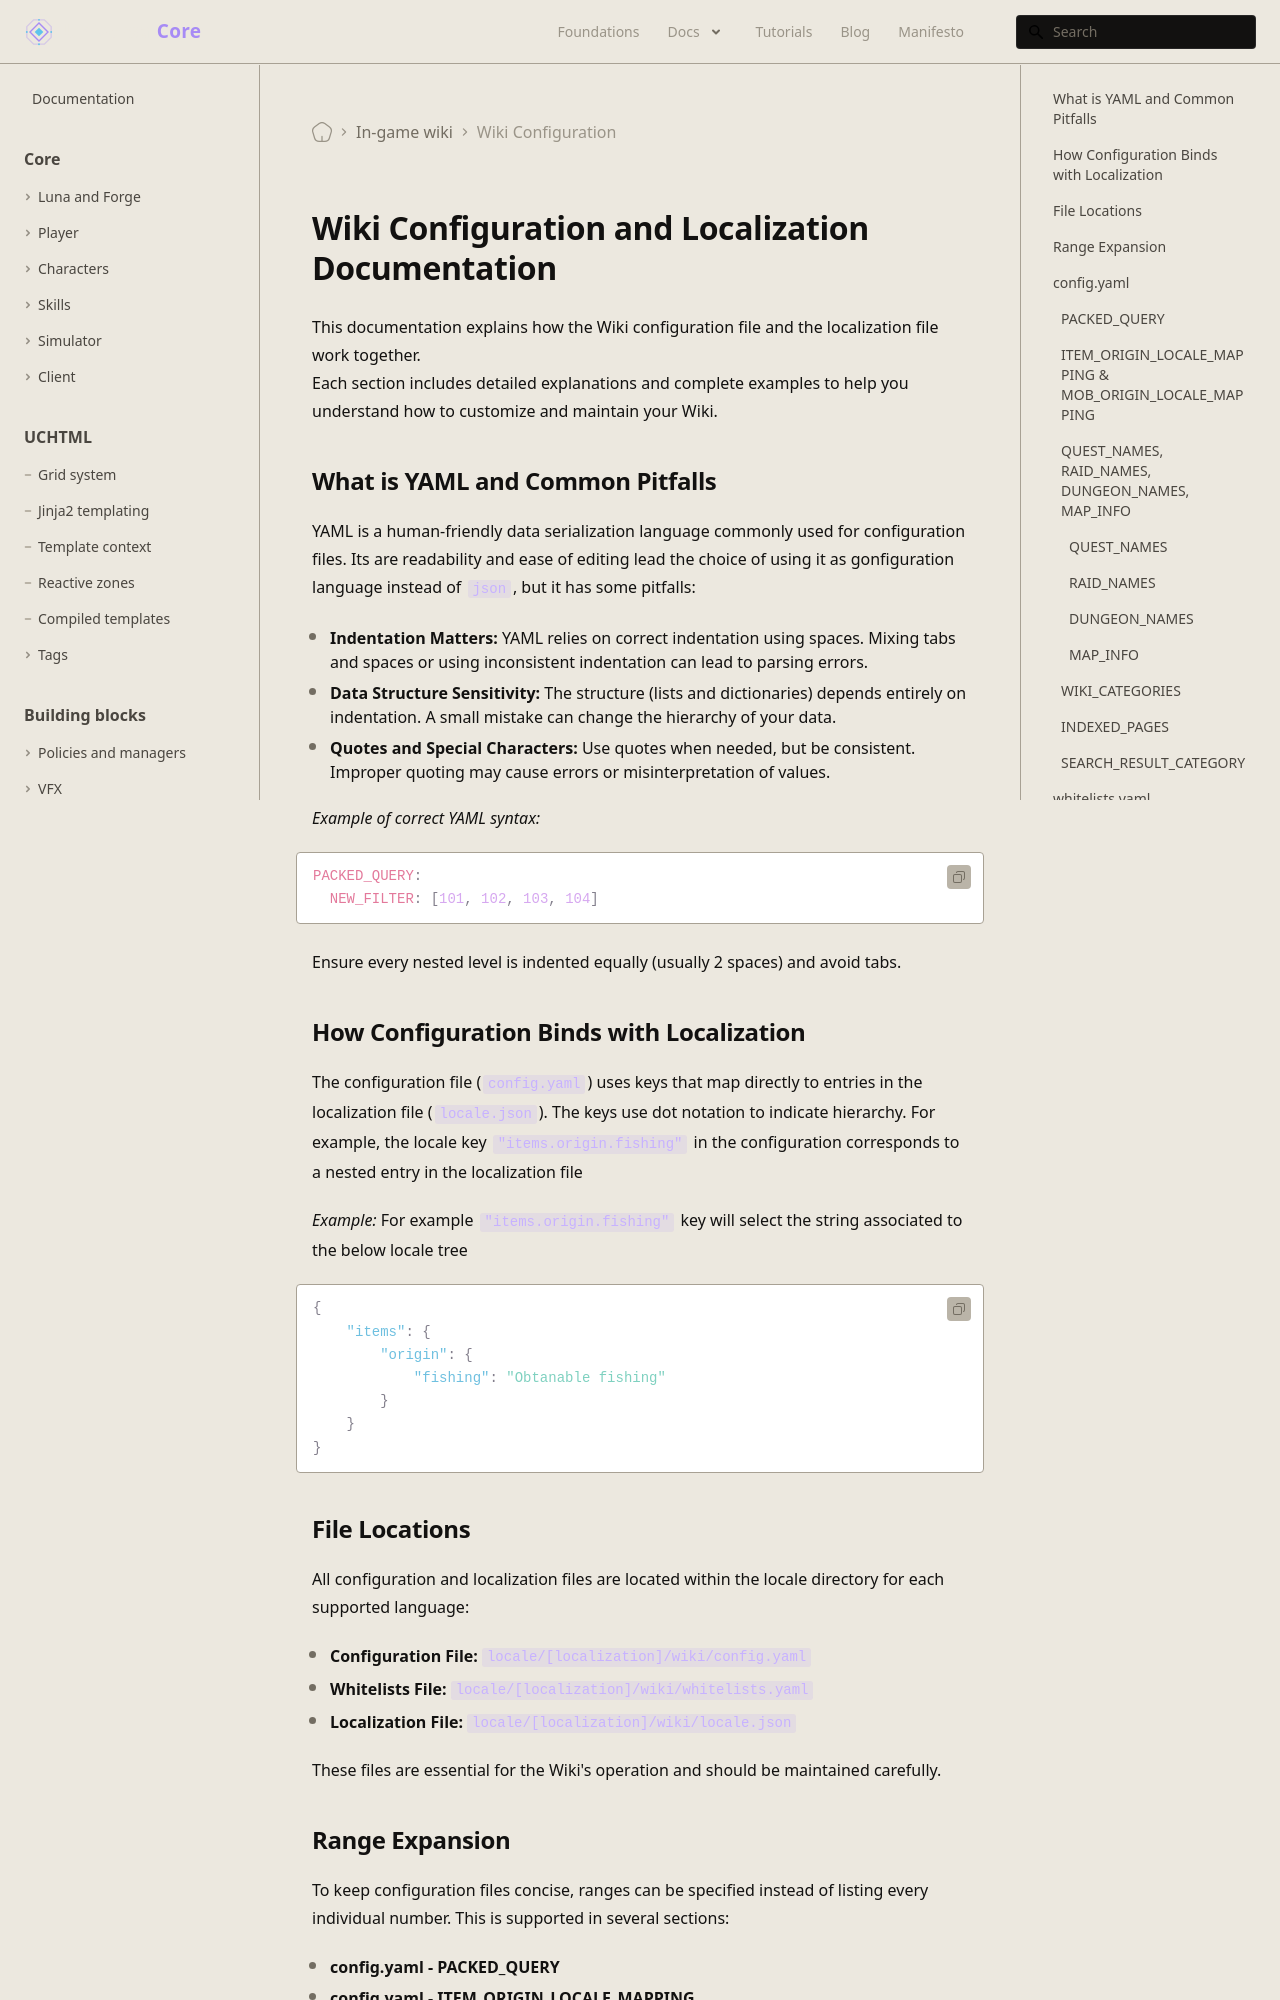

repository: universal-core/website · page: docs/wiki/configuration/index.html · generator: docusaurus

---
title: Wiki Configuration
displayed_sidebar: mainSidebar
---

# Wiki Configuration and Localization Documentation

This documentation explains how the Wiki configuration file and the localization file work together.  
Each section includes detailed explanations and complete examples to help you understand how to customize and maintain your Wiki.

## What is YAML and Common Pitfalls

YAML is a human-friendly data serialization language commonly used for configuration files. Its are readability and ease of editing lead the choice of using it as gonfiguration language instead of `json`, but it has some pitfalls:

- **Indentation Matters:** YAML relies on correct indentation using spaces. Mixing tabs and spaces or using inconsistent indentation can lead to parsing errors.
- **Data Structure Sensitivity:** The structure (lists and dictionaries) depends entirely on indentation. A small mistake can change the hierarchy of your data.
- **Quotes and Special Characters:** Use quotes when needed, but be consistent. Improper quoting may cause errors or misinterpretation of values.

*Example of correct YAML syntax:*
```yaml
PACKED_QUERY:
  NEW_FILTER: [101, 102, 103, 104]
```  
Ensure every nested level is indented equally (usually 2 spaces) and avoid tabs.

## How Configuration Binds with Localization

The configuration file (`config.yaml`) uses keys that map directly to entries in the localization file (`locale.json`). The keys use dot notation to indicate hierarchy. For example, the locale key `"items.origin.fishing"` in the configuration corresponds to a nested entry in the localization file

*Example:*
For example `"items.origin.fishing"` key will select the string associated to the below locale tree
```json
{
    "items": {
        "origin": {
            "fishing": "Obtanable fishing"
        }
    }
}
```
